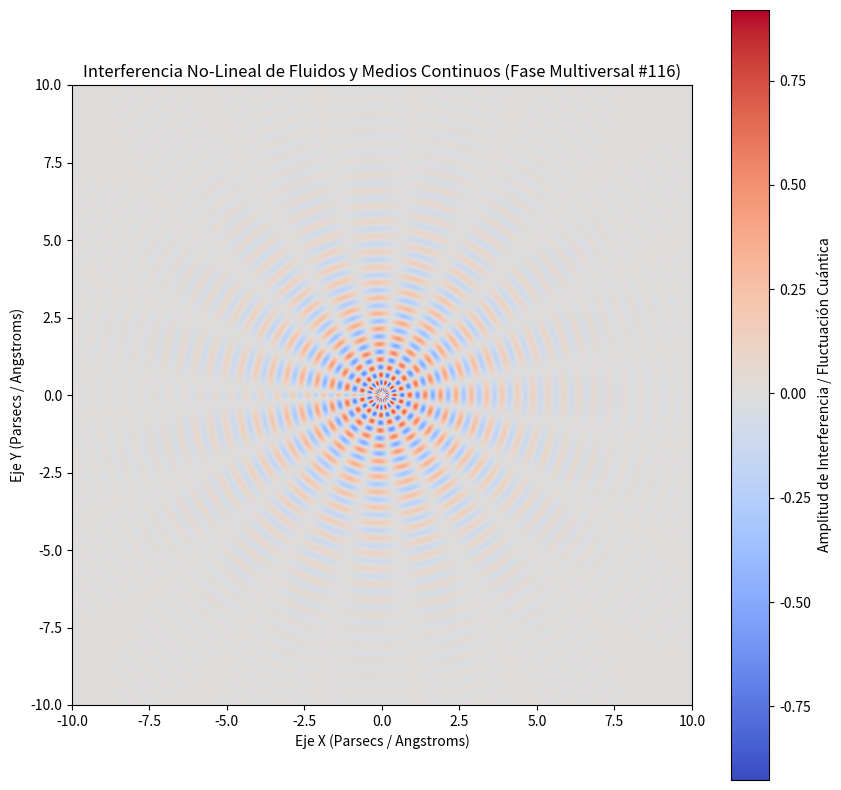

Here is the Python script that generated this plot:
%matplotlib inline
# Simulación Multiversal: Fluidos y Medios Continuos - Variante 116
import numpy as np
import matplotlib.pyplot as plt

# Parámetros Físicos No-Lineales
omega_1 = 12.635
omega_2 = 9.703
lambda_decay = 0.428
phase_shift = 2.762

x = np.linspace(-10, 10, 800)
y = np.linspace(-10, 10, 800)
X, Y = np.meshgrid(x, y)

# Dinámica de Fluidos / Campos Tensor-Escalares (Fase Multiversal)
R = np.sqrt(X**2 + Y**2) + 1e-5
Z = (np.sin(omega_1 * R + phase_shift) * np.cos(omega_2 * np.arctan2(Y, X))) * np.exp(-lambda_decay * R)

plt.figure(figsize=(10, 10))
plt.imshow(Z, cmap='coolwarm', extent=[-10, 10, -10, 10], origin='lower')
plt.colorbar(label='Amplitud de Interferencia / Fluctuación Cuántica')
plt.title(r'Interferencia No-Lineal de Fluidos y Medios Continuos (Fase Multiversal #116)')
plt.xlabel('Eje X (Parsecs / Angstroms)')
plt.ylabel('Eje Y (Parsecs / Angstroms)')
plt.show()
